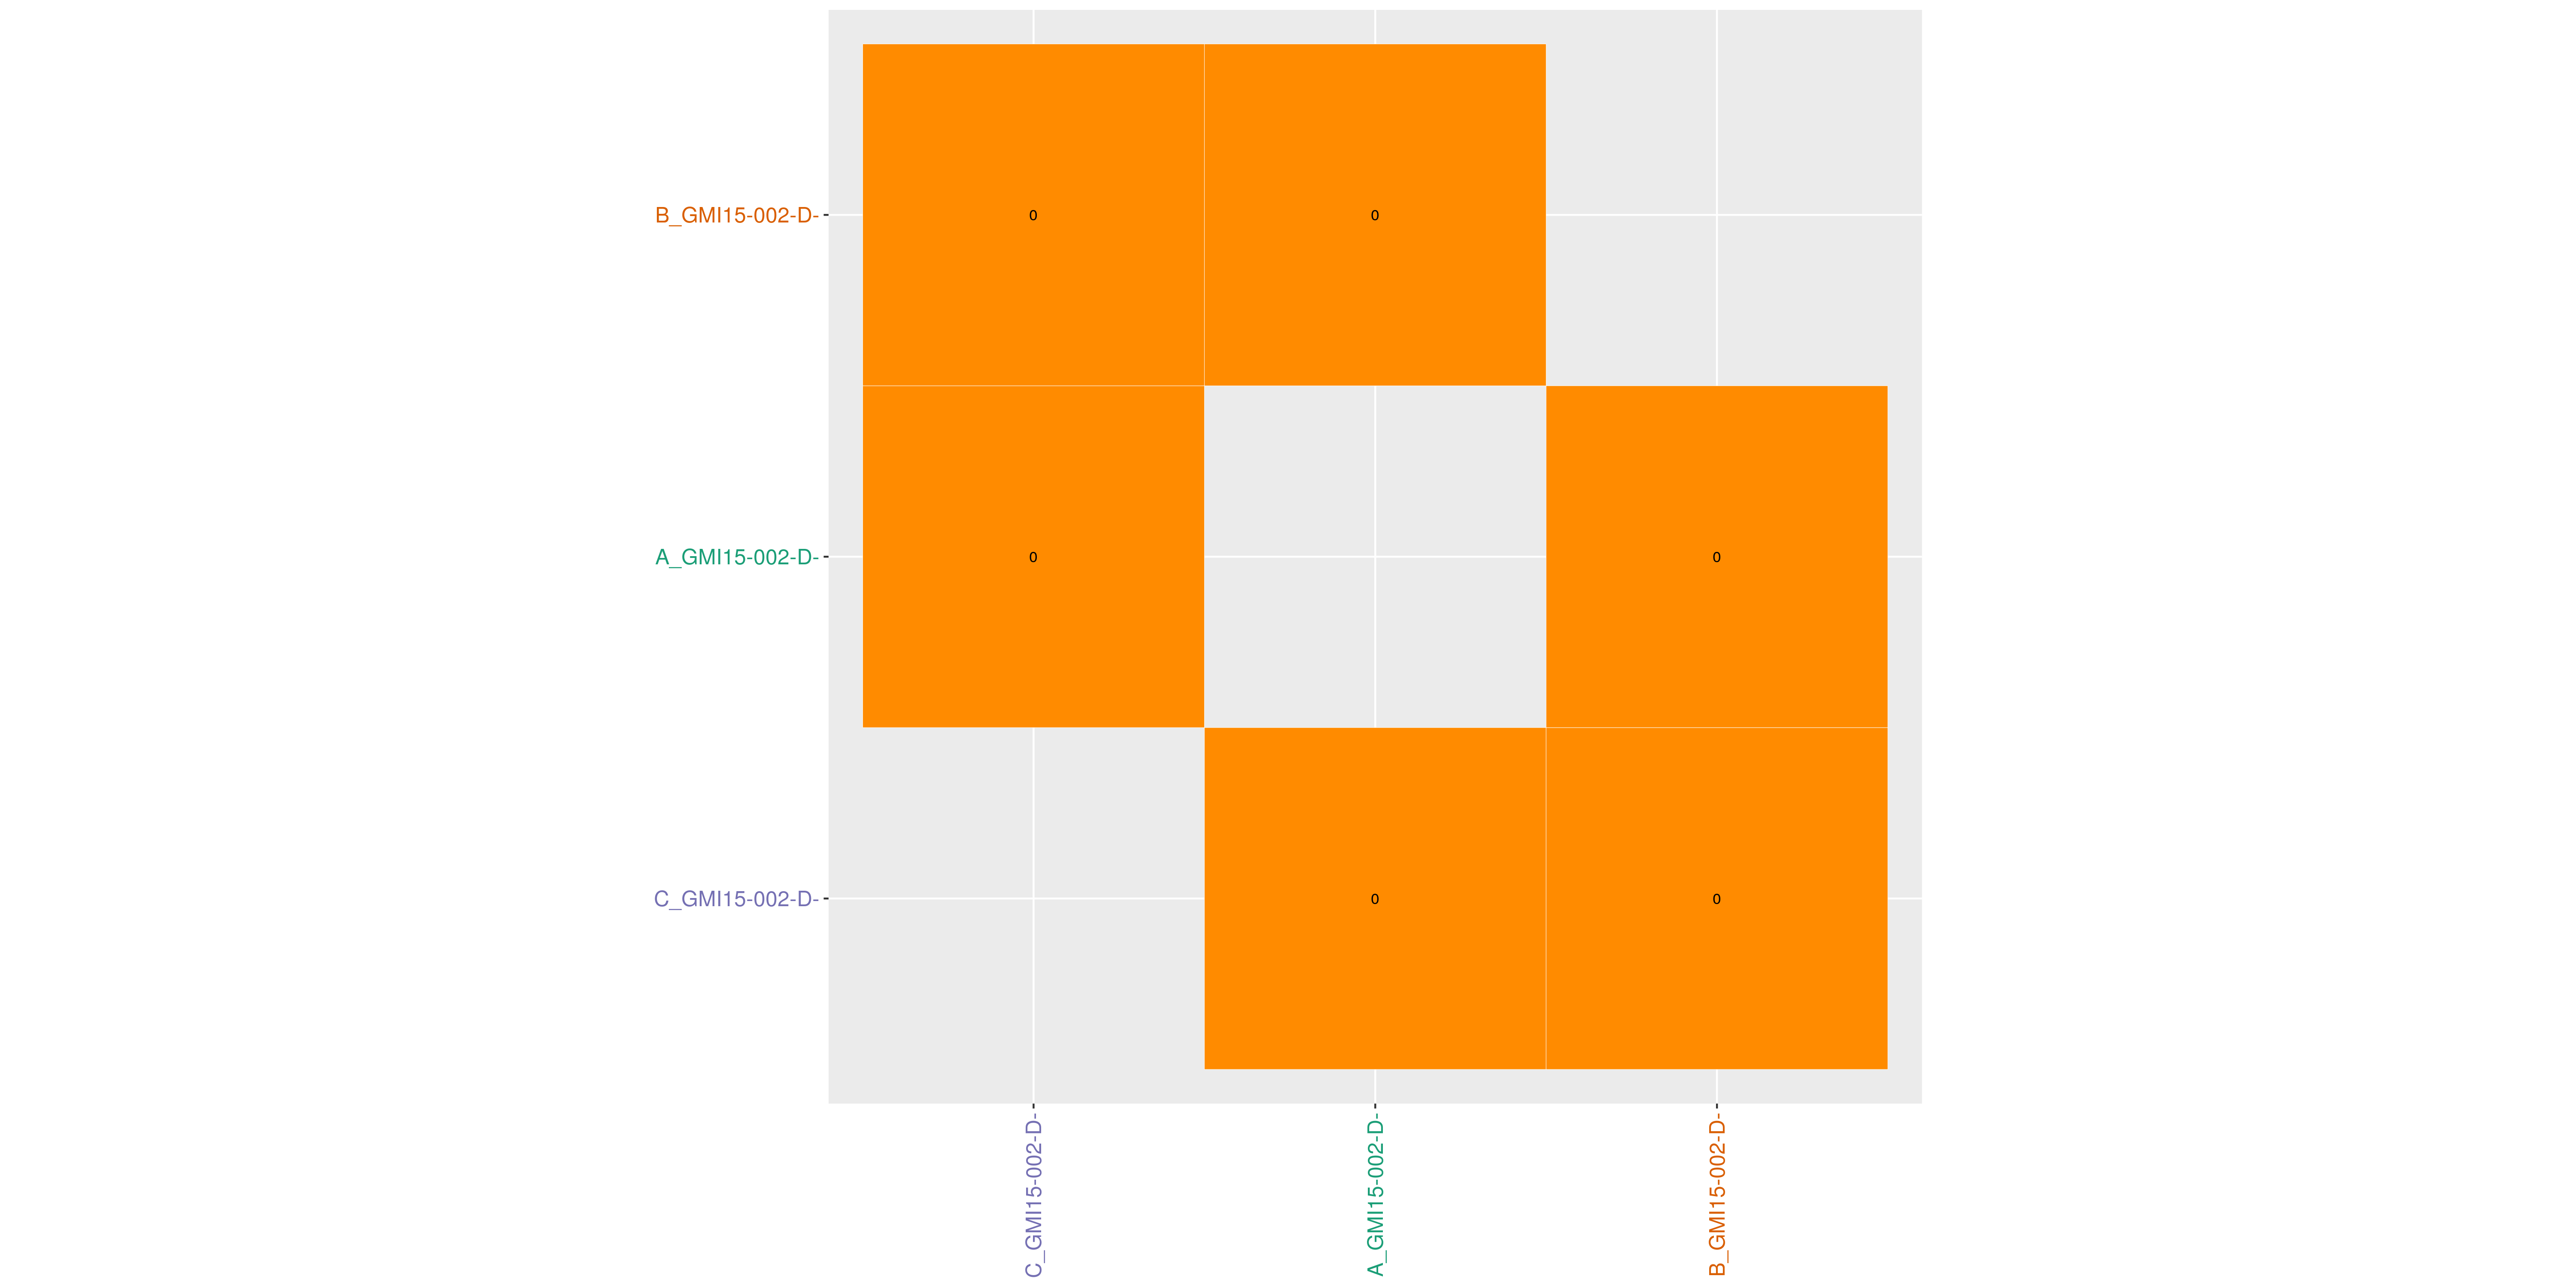

The file beside this chart, header and first rows:
	C_GMI15-002-D-	A_GMI15-002-D-	B_GMI15-002-D-
C_GMI15-002-D-	0	0	0
A_GMI15-002-D-	0	0	0
B_GMI15-002-D-	0	0	0
